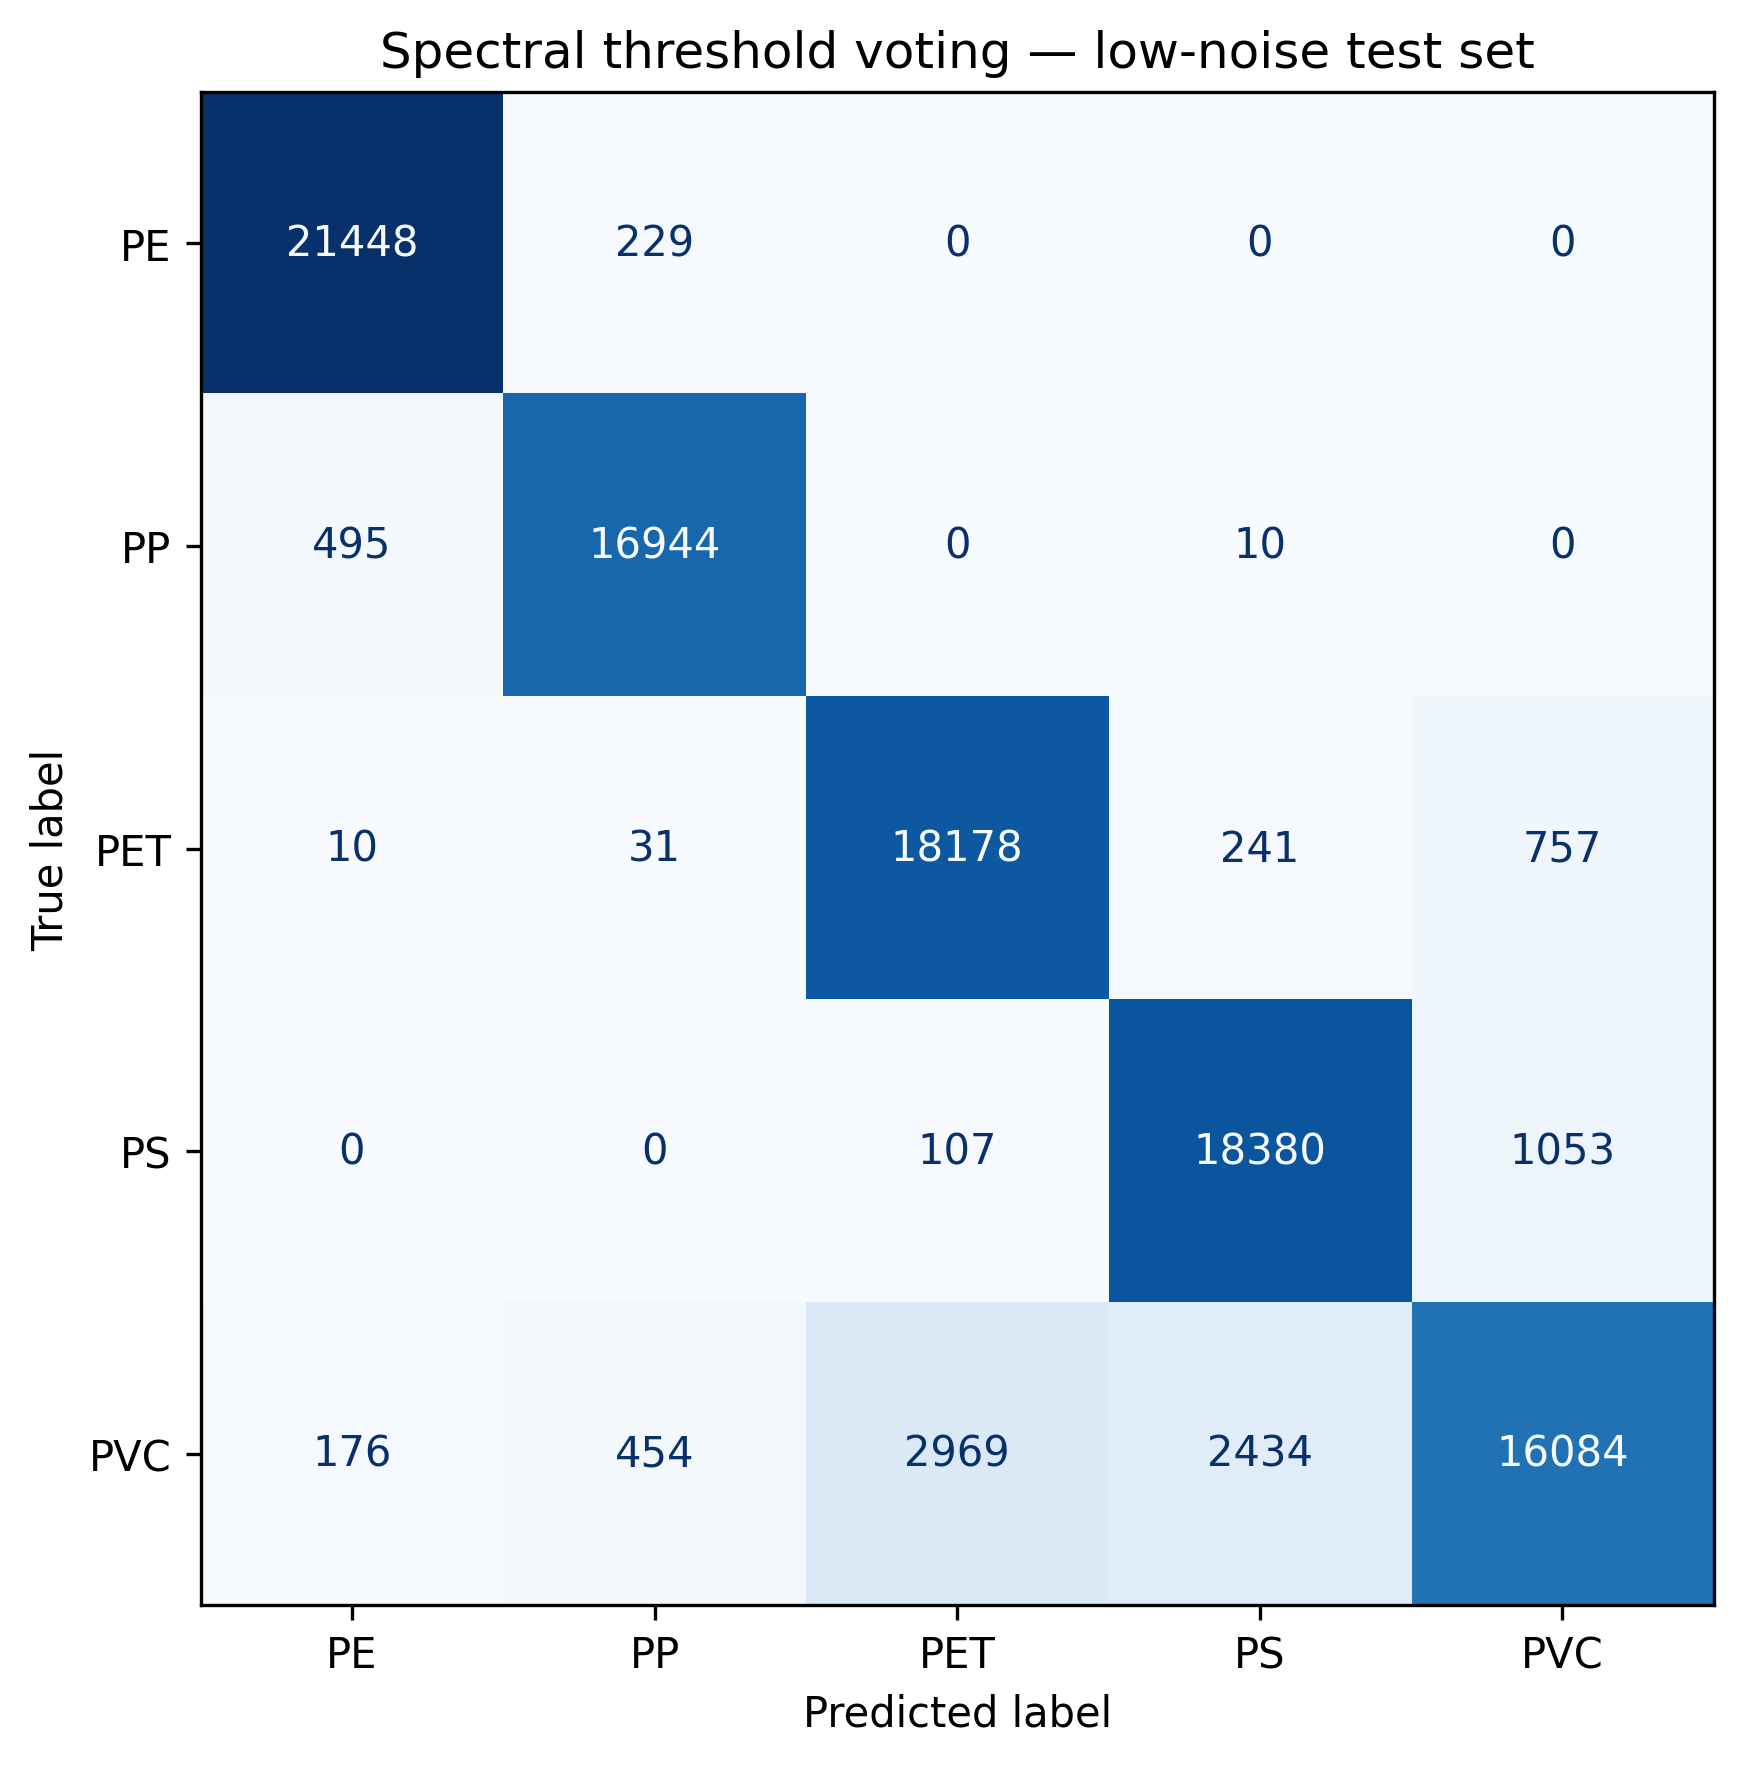

Values plotted in this chart, from the file beside it:
true_category, PE, PP, PET, PS, PVC
PE, 21448, 229, 0, 0, 0
PP, 495, 16944, 0, 10, 0
PET, 10, 31, 18178, 241, 757
PS, 0, 0, 107, 18380, 1053
PVC, 176, 454, 2969, 2434, 16084
